Run: headless pygame with SDL's dummy video driver; simulated clock (each Clock.tick advances the game by its frame time, no real sleeping); random seed 0; keys injected as events and as key.get_pressed() state; mouse plan: one left click at the window centre at the start of phase 2, then a move to the lower-right quarter at the start of phase 3.
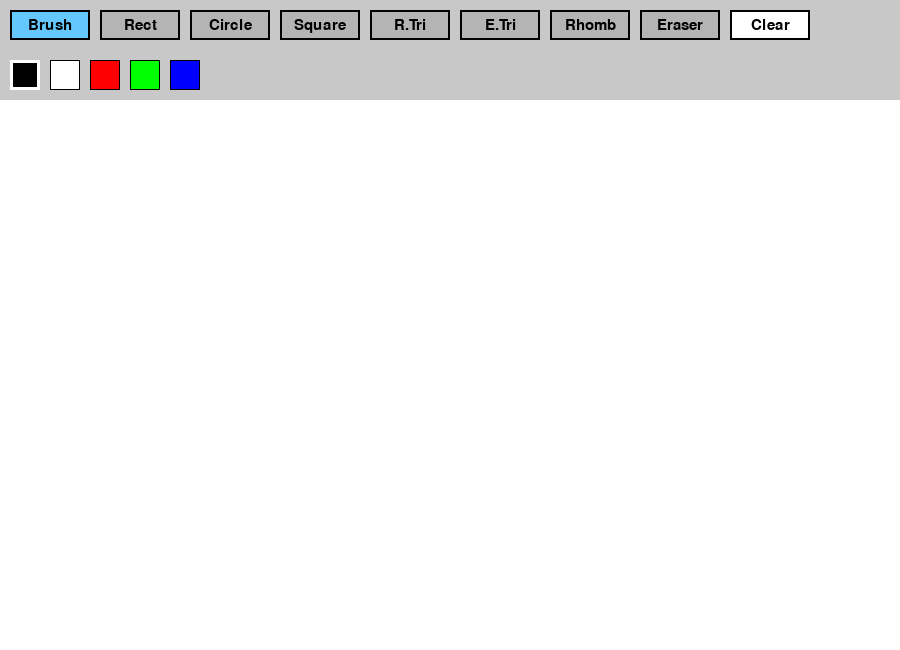
Frame 1 of 4 · flips 1–60 · no input
Frame 2 of 4 · flips 61–180 · clicked the window centre · tapped SPACE, RETURN · held RIGHT (→), D · screen unchanged from frame 1, image omitted
Frame 3 of 4 · flips 181–300 · moved the mouse to the lower-right quarter · held DOWN (↓), S · screen unchanged from frame 2, image omitted
Frame 4 of 4 · flips 301–420 · held LEFT (←), A, UP (↑), W · screen unchanged from frame 3, image omitted

The pygame program that drew these frames:

import pygame
import sys

pygame.init()

SCREEN_WIDTH = 900
SCREEN_HEIGHT = 650
TOOLBAR_HEIGHT = 100

BLACK = (0, 0, 0)
WHITE = (255, 255, 255)
RED = (255, 0, 0)
GREEN = (0, 255, 0)
BLUE = (0, 0, 255)
GRAY = (180, 180, 180)
ACTIVE_COLOR = (100, 200, 255)  # подсветка кнопки

# режимы 
MODE_BRUSH = "brush"
MODE_RECT = "rectangle"
MODE_CIRCLE = "circle"
MODE_ERASER = "eraser"

MODE_SQUARE = "square"
MODE_TRIANGLE_RIGHT = "triangle_right"
MODE_TRIANGLE_EQ = "triangle_eq"
MODE_RHOMBUS = "rhombus"

screen = pygame.display.set_mode((SCREEN_WIDTH, SCREEN_HEIGHT))
pygame.display.set_caption("Paint")
clock = pygame.time.Clock()

# кнопка
class Button:
    def __init__(self, x, y, w, h, color, text=""):
        self.rect = pygame.Rect(x, y, w, h)
        self.color = color
        self.text = text
        self.font = pygame.font.Font(None, 22)

    def draw(self, surface, active=False):
        if active:
            pygame.draw.rect(surface, ACTIVE_COLOR, self.rect)  # подсветка
        else:
            pygame.draw.rect(surface, self.color, self.rect)

        pygame.draw.rect(surface, BLACK, self.rect, 2)

        if self.text:
            text_surf = self.font.render(self.text, True, BLACK)
            surface.blit(text_surf, text_surf.get_rect(center=self.rect.center))

    def is_clicked(self, pos):
        return self.rect.collidepoint(pos)

# палитра
class ColorPalette:
    def __init__(self, x, y):
        self.colors = [BLACK, WHITE, RED, GREEN, BLUE]
        self.rects = []
        self.selected = BLACK

        for i, c in enumerate(self.colors):
            rect = pygame.Rect(x + i * 40, y, 30, 30)
            self.rects.append((rect, c))

    def draw(self, surface):
        for rect, color in self.rects:
            pygame.draw.rect(surface, color, rect)
            pygame.draw.rect(surface, BLACK, rect, 1)

            if color == self.selected:
                pygame.draw.rect(surface, WHITE, rect, 3)

    def check_click(self, pos):
        for rect, color in self.rects:
            if rect.collidepoint(pos):
                self.selected = color

# плавная линия
def draw_smooth_line(surface, color, start, end, radius):
    dx = end[0] - start[0]
    dy = end[1] - start[1]
    dist = max(abs(dx), abs(dy))

    if dist == 0:
        pygame.draw.circle(surface, color, start, radius)
        return

    for i in range(dist):
        x = int(start[0] + dx * i / dist)
        y = int(start[1] + dy * i / dist)
        pygame.draw.circle(surface, color, (x, y), radius)


def main():
    canvas = pygame.Surface((SCREEN_WIDTH, SCREEN_HEIGHT - TOOLBAR_HEIGHT))
    canvas.fill(WHITE)

    drawing = False
    start_pos = None
    last_pos = None

    current_mode = MODE_BRUSH
    brush_size = 5
    eraser_size = 20
    current_color = BLACK

    # кнопки
    buttons = [
        Button(10, 10, 80, 30, GRAY, "Brush"),
        Button(100, 10, 80, 30, GRAY, "Rect"),
        Button(190, 10, 80, 30, GRAY, "Circle"),

        Button(280, 10, 80, 30, GRAY, "Square"),
        Button(370, 10, 80, 30, GRAY, "R.Tri"),
        Button(460, 10, 80, 30, GRAY, "E.Tri"),
        Button(550, 10, 80, 30, GRAY, "Rhomb"),

        Button(640, 10, 80, 30, GRAY, "Eraser"),  # теперь раньше
        Button(730, 10, 80, 30, WHITE, "Clear"),  # теперь в конце
    ]

    palette = ColorPalette(10, 60)

    running = True
    while running:
        for event in pygame.event.get():

            if event.type == pygame.QUIT:
                running = False

            elif event.type == pygame.MOUSEBUTTONDOWN:
                x, y = event.pos

                if y < TOOLBAR_HEIGHT:
                    if buttons[0].is_clicked(event.pos): current_mode = MODE_BRUSH
                    elif buttons[1].is_clicked(event.pos): current_mode = MODE_RECT
                    elif buttons[2].is_clicked(event.pos): current_mode = MODE_CIRCLE

                    elif buttons[3].is_clicked(event.pos): current_mode = MODE_SQUARE
                    elif buttons[4].is_clicked(event.pos): current_mode = MODE_TRIANGLE_RIGHT
                    elif buttons[5].is_clicked(event.pos): current_mode = MODE_TRIANGLE_EQ
                    elif buttons[6].is_clicked(event.pos): current_mode = MODE_RHOMBUS

                    elif buttons[7].is_clicked(event.pos): current_mode = MODE_ERASER
                    elif buttons[8].is_clicked(event.pos): canvas.fill(WHITE)

                    palette.check_click(event.pos)
                    current_color = palette.selected

                else:
                    drawing = True
                    start_pos = (x, y - TOOLBAR_HEIGHT)
                    last_pos = start_pos

            elif event.type == pygame.MOUSEMOTION:
                if drawing and current_mode in [MODE_BRUSH, MODE_ERASER]:
                    x, y = event.pos
                    if y > TOOLBAR_HEIGHT:
                        pos = (x, y - TOOLBAR_HEIGHT)

                        if current_mode == MODE_BRUSH:
                            draw_smooth_line(canvas, current_color, last_pos, pos, brush_size)
                        else:
                            draw_smooth_line(canvas, WHITE, last_pos, pos, eraser_size)

                        last_pos = pos

            elif event.type == pygame.MOUSEBUTTONUP:
                if drawing:
                    x, y = event.pos
                    if y > TOOLBAR_HEIGHT:
                        end_pos = (x, y - TOOLBAR_HEIGHT)

                        if current_mode == MODE_RECT:
                            rect = pygame.Rect(start_pos[0], start_pos[1],
                                               end_pos[0] - start_pos[0],
                                               end_pos[1] - start_pos[1])
                            pygame.draw.rect(canvas, current_color, rect, 2)

                        elif current_mode == MODE_CIRCLE:
                            radius = int(((end_pos[0]-start_pos[0])**2 +
                                          (end_pos[1]-start_pos[1])**2)**0.5)
                            pygame.draw.circle(canvas, current_color, start_pos, radius, 2)

                        elif current_mode == MODE_SQUARE:
                            side = max(abs(end_pos[0]-start_pos[0]),
                                       abs(end_pos[1]-start_pos[1]))
                            rect = pygame.Rect(start_pos[0], start_pos[1], side, side)
                            pygame.draw.rect(canvas, current_color, rect, 2)

                        elif current_mode == MODE_TRIANGLE_RIGHT:
                            x1, y1 = start_pos
                            x2, y2 = end_pos
                            pygame.draw.polygon(canvas, current_color,
                                                [(x1,y1),(x2,y2),(x1,y2)], 2)

                        elif current_mode == MODE_TRIANGLE_EQ:
                            x1, y1 = start_pos
                            side = abs(end_pos[0] - x1)
                            height = int((3**0.5 / 2) * side)

                            pygame.draw.polygon(canvas, current_color, [
                                (x1, y1),
                                (x1 + side, y1),
                                (x1 + side//2, y1 - height)
                            ], 2)

                        elif current_mode == MODE_RHOMBUS:
                            x1, y1 = start_pos
                            x2, y2 = end_pos
                            cx = (x1 + x2)//2
                            cy = (y1 + y2)//2

                            pygame.draw.polygon(canvas, current_color, [
                                (cx, y1),
                                (x2, cy),
                                (cx, y2),
                                (x1, cy)
                            ], 2)

                drawing = False
                start_pos = None
                last_pos = None

        # отрисовка
        screen.fill(GRAY)

        screen.blit(canvas, (0, TOOLBAR_HEIGHT))

        pygame.draw.rect(screen, (200, 200, 200),
                         (0, 0, SCREEN_WIDTH, TOOLBAR_HEIGHT))

        for i, b in enumerate(buttons):
            active = False

            if i == 0 and current_mode == MODE_BRUSH: active = True
            elif i == 1 and current_mode == MODE_RECT: active = True
            elif i == 2 and current_mode == MODE_CIRCLE: active = True
            elif i == 3 and current_mode == MODE_SQUARE: active = True
            elif i == 4 and current_mode == MODE_TRIANGLE_RIGHT: active = True
            elif i == 5 and current_mode == MODE_TRIANGLE_EQ: active = True
            elif i == 6 and current_mode == MODE_RHOMBUS: active = True
            elif i == 7 and current_mode == MODE_ERASER: active = True  # обновлено

            b.draw(screen, active)

        palette.draw(screen)

        pygame.display.flip()
        clock.tick(60)

    pygame.quit()
    sys.exit()

if __name__ == "__main__":
    main()
